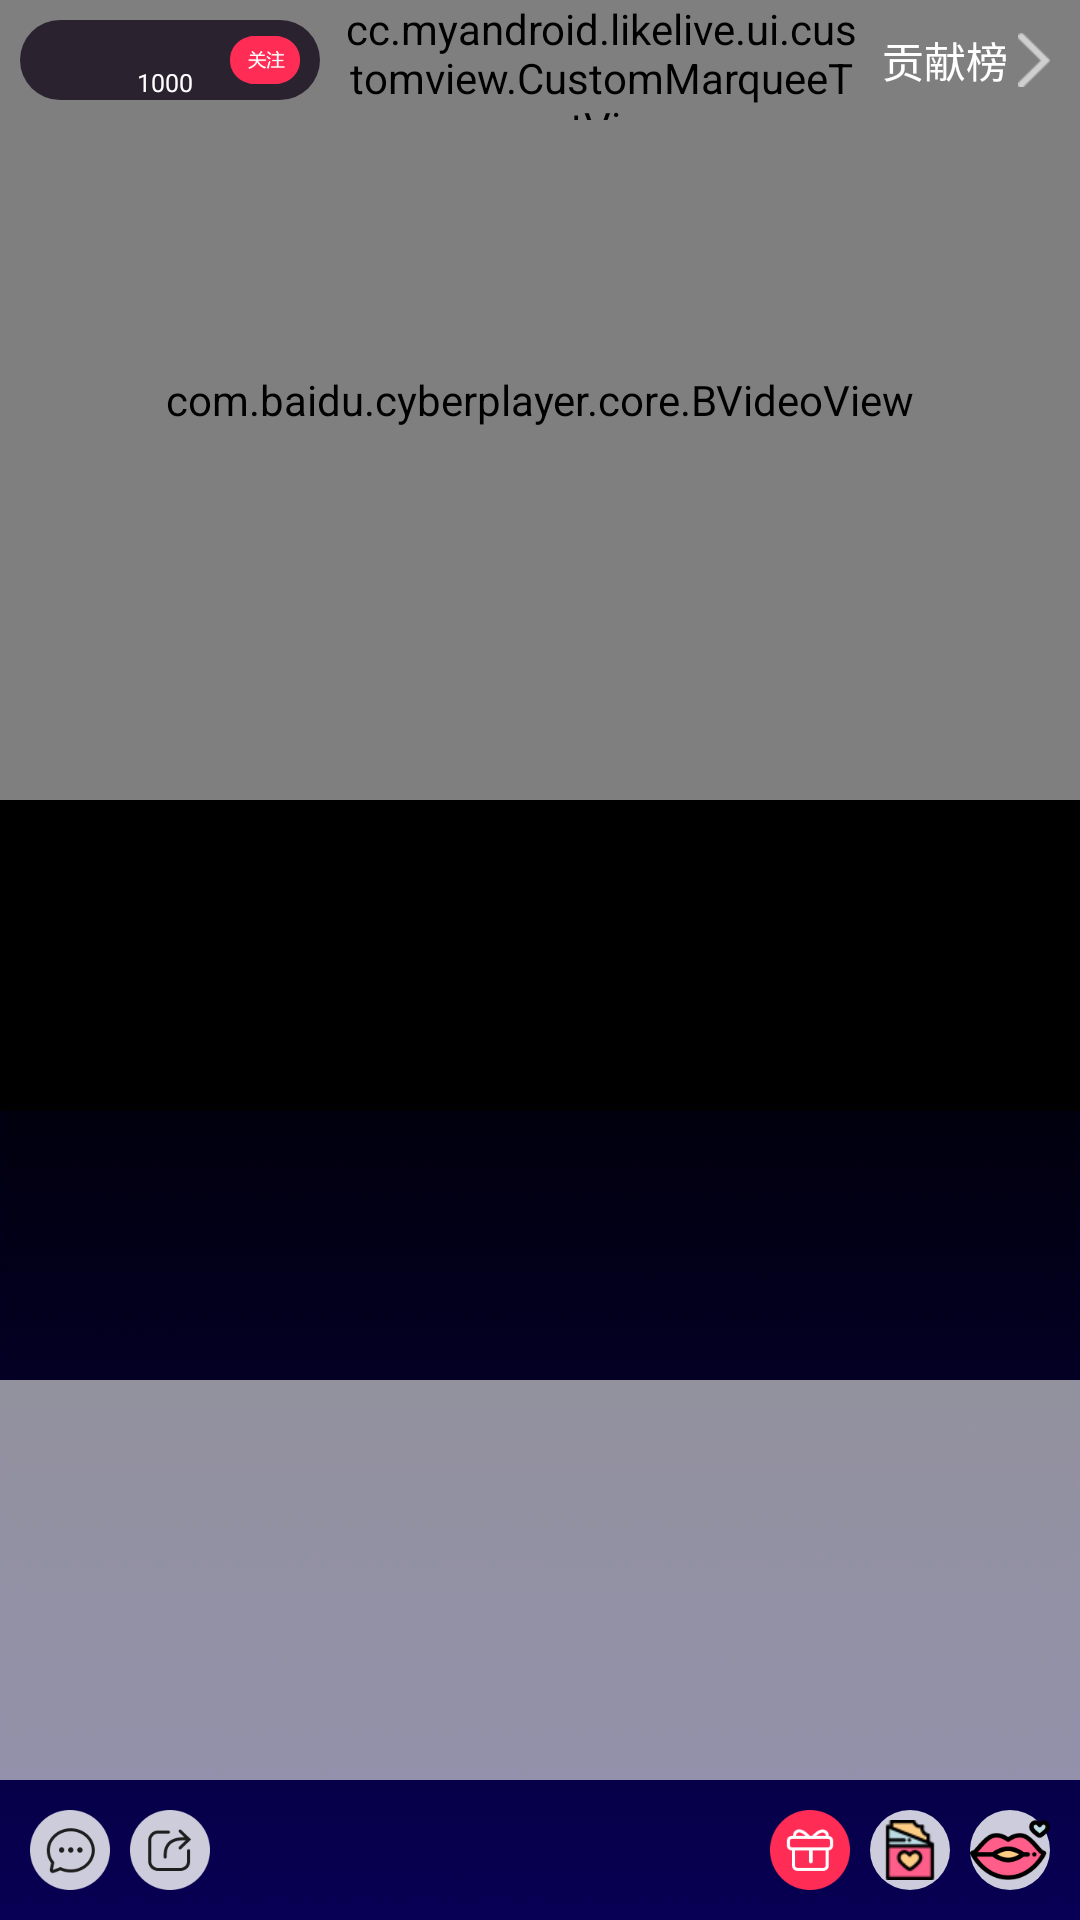

Layout XML and referenced resources for this Android screen:
<!-- AndroidManifest.xml: application theme AppTheme -->
<!-- res/layout/activity_room_info.xml -->
<?xml version="1.0" encoding="utf-8"?>
<RelativeLayout
    xmlns:android="http://schemas.android.com/apk/res/android"
    xmlns:tools="http://schemas.android.com/tools"
    android:id="@+id/activity_room_info"
    android:layout_width="match_parent"
    android:layout_height="match_parent"
    android:background="@mipmap/xllive_default_bkg"
    tools:context="cc.myandroid.likelive.ui.activity.RoomInfoActivity">

    <com.baidu.cyberplayer.core.BVideoView
        android:id="@+id/baidu_video_view"
        android:layout_width="match_parent"
        android:layout_height="@dimen/size_800"/>

    <LinearLayout
        android:id="@+id/ll_live"
        android:layout_width="match_parent"
        android:layout_height="match_parent"
        android:background="@color/transparent"
        android:orientation="vertical">

            <LinearLayout
                android:id="@+id/ll_room_info"
                android:layout_width="match_parent"
                android:layout_height="wrap_content"
                android:orientation="horizontal">
                <RelativeLayout
                    android:id="@+id/ll_player_info"
                    android:layout_width="@dimen/size_300"
                    android:layout_height="@dimen/size_80"
                    android:layout_margin="@dimen/size_20"
                    android:background="@drawable/player_info_bg"
                    android:gravity="center_horizontal">

                    <ImageView
                        android:id="@+id/iv_icon"
                        android:layout_width="@dimen/size_70"
                        android:layout_height="@dimen/size_70"
                        android:layout_centerVertical="true"
                        android:layout_marginStart="@dimen/size_10"
                        android:src="@mipmap/ic_launcher"/>

                    <ImageView
                        android:id="@+id/iv_focus"
                        android:layout_width="@dimen/size_70"
                        android:layout_height="@dimen/size_70"
                        android:layout_alignParentEnd="true"
                        android:layout_centerVertical="true"
                        android:layout_marginEnd="@dimen/size_20"
                        android:src="@mipmap/room_header_followed"/>

                    <LinearLayout
                        android:layout_width="match_parent"
                        android:layout_height="match_parent"
                        android:layout_toEndOf="@id/iv_icon"
                        android:layout_toStartOf="@id/iv_focus"
                        android:gravity="center"
                        android:orientation="vertical">

                        <TextView
                            android:ellipsize="end"
                            android:singleLine="true"
                            android:id="@+id/tv_player_name"
                            android:layout_width="wrap_content"
                            android:layout_height="wrap_content"
                            android:layout_marginTop="@dimen/size_10"
                            android:textColor="@color/white"
                            android:textSize="@dimen/size_25"/>

                        <TextView
                            android:text="1000"
                            android:id="@+id/tv_room_user_num"
                            android:layout_width="wrap_content"
                            android:layout_height="wrap_content"
                            android:textColor="@color/white"
                            android:textSize="@dimen/size_25"/>
                    </LinearLayout>
                </RelativeLayout>
                <cc.myandroid.likelive.ui.customview.CustomMarqueeTextView
                    android:id="@+id/tv_share_description"
                    android:layout_width="@dimen/size_0"
                    android:layout_height="match_parent"
                    android:layout_weight="1"
                    android:gravity="center"
                    android:singleLine="true"
                    android:textColor="@color/white"
                    android:textSize="@dimen/size_40"/>
                <TextView
                    android:layout_width="wrap_content"
                    android:layout_height="match_parent"
                    android:layout_marginEnd="@dimen/size_20"
                    android:layout_marginStart="@dimen/size_20"
                    android:drawableEnd="@mipmap/xllive_setting_item_clickable"
                    android:gravity="center"
                    android:paddingEnd="@dimen/size_10"
                    android:text="贡献榜 "
                    android:textColor="@color/white"/>

            </LinearLayout>

        <LinearLayout
            android:id="@+id/ll_content"
            android:layout_width="match_parent"
            android:layout_height="@dimen/size_0"
            android:layout_weight="1"
            android:orientation="vertical"
            >
        </LinearLayout>

        <LinearLayout
            android:id="@+id/ll_comment"
            android:layout_width="match_parent"
            android:layout_height="@dimen/size_400"
            android:background="@color/line"
            android:orientation="vertical">
        </LinearLayout>

        <LinearLayout
            android:id="@+id/ll_bottom"
            android:layout_width="match_parent"
            android:layout_height="wrap_content"
            android:layout_margin="@dimen/size_30"
            android:orientation="horizontal">

            <ImageView
                android:id="@+id/iv_chat"
                android:layout_width="@dimen/size_80"
                android:layout_height="@dimen/size_80"
                android:layout_marginEnd="@dimen/size_20"
                android:src="@mipmap/room_chat_img"/>

            <ImageView
                android:id="@+id/iv_share"
                android:layout_width="@dimen/size_80"
                android:layout_height="@dimen/size_80"
                android:src="@mipmap/room_share"/>

            <View
                android:layout_width="@dimen/size_0"
                android:layout_height="@dimen/size_0"
                android:layout_weight="1"/>

            <ImageView
                android:id="@+id/iv_gift"
                android:layout_width="@dimen/size_80"
                android:layout_height="@dimen/size_80"
                android:layout_marginEnd="@dimen/size_20"
                android:src="@mipmap/room_gift_entrance"/>

            <ImageView
                android:id="@+id/iv_chocolate"
                android:layout_width="@dimen/size_80"
                android:layout_height="@dimen/size_80"
                android:layout_marginEnd="@dimen/size_20"
                android:background="@drawable/gift_bg"
                android:padding="@dimen/size_10"
                android:src="@mipmap/chocolate"/>

            <ImageView
                android:id="@+id/iv_kiss"
                android:layout_width="@dimen/size_80"
                android:layout_height="@dimen/size_80"
                android:background="@drawable/gift_bg"
                android:src="@mipmap/kiss"/>
        </LinearLayout>
    </LinearLayout>
</RelativeLayout>
<!-- resources referenced by this layout -->
<resources>
  <color name="line">#a4e2e2e2</color>
  <color name="transparent">#00000000</color>
  <color name="white">#ffffff</color>
  <dimen name="size_0">0px</dimen>
  <dimen name="size_10">10px</dimen>
  <dimen name="size_20">20px</dimen>
  <dimen name="size_25">25px</dimen>
  <dimen name="size_30">30px</dimen>
  <dimen name="size_300">300px</dimen>
  <dimen name="size_40">40px</dimen>
  <dimen name="size_400">400px</dimen>
  <dimen name="size_70">70px</dimen>
  <dimen name="size_80">80px</dimen>
  <dimen name="size_800">800px</dimen>
  <!-- drawable gift_bg (drawable) -->
  <?xml version="1.0" encoding="utf-8"?>
  <shape xmlns:android="http://schemas.android.com/apk/res/android">
      <corners android:radius="@dimen/size_400"/>
      <solid android:color="@color/colorGiftBG"/>
  </shape>
  <!-- drawable player_info_bg (drawable) -->
  <?xml version="1.0" encoding="utf-8"?>
  <shape xmlns:android="http://schemas.android.com/apk/res/android">
      <corners android:radius="@dimen/size_200"/>
      <solid android:color="@color/playerInfoBG"/>
  </shape>
  <!-- mipmap chocolate: png bitmap (mipmap-xhdpi, 1172 bytes) -->
  <!-- mipmap kiss: png bitmap (mipmap-xhdpi, 3586 bytes) -->
  <!-- mipmap room_chat_img: png bitmap (mipmap-xhdpi, 2719 bytes) -->
  <!-- mipmap room_gift_entrance: png bitmap (mipmap-xhdpi, 2369 bytes) -->
  <!-- mipmap room_header_followed: png bitmap (mipmap-xhdpi, 1457 bytes) -->
  <!-- mipmap room_share: png bitmap (mipmap-xhdpi, 2551 bytes) -->
  <!-- mipmap xllive_default_bkg: jpg bitmap (mipmap-xhdpi, 13272 bytes) -->
  <!-- mipmap xllive_setting_item_clickable: png bitmap (mipmap-xhdpi, 329 bytes) -->
  <style name="AppTheme" parent="Theme.AppCompat.Light.NoActionBar">
          <item name="colorPrimary">@color/colorPrimary</item>
          <item name="colorPrimaryDark">@color/colorPrimaryDark</item>
          <item name="colorAccent">@color/colorAccent</item>
      </style>
  <color name="colorGiftBG">#CDCCDC</color>
  <dimen name="size_200">200px</dimen>
  <color name="playerInfoBG">#bb0d0014</color>
  <color name="colorPrimary">#3F51B5</color>
  <color name="colorPrimaryDark">#303F9F</color>
  <color name="colorAccent">#FF4081</color>
</resources>
